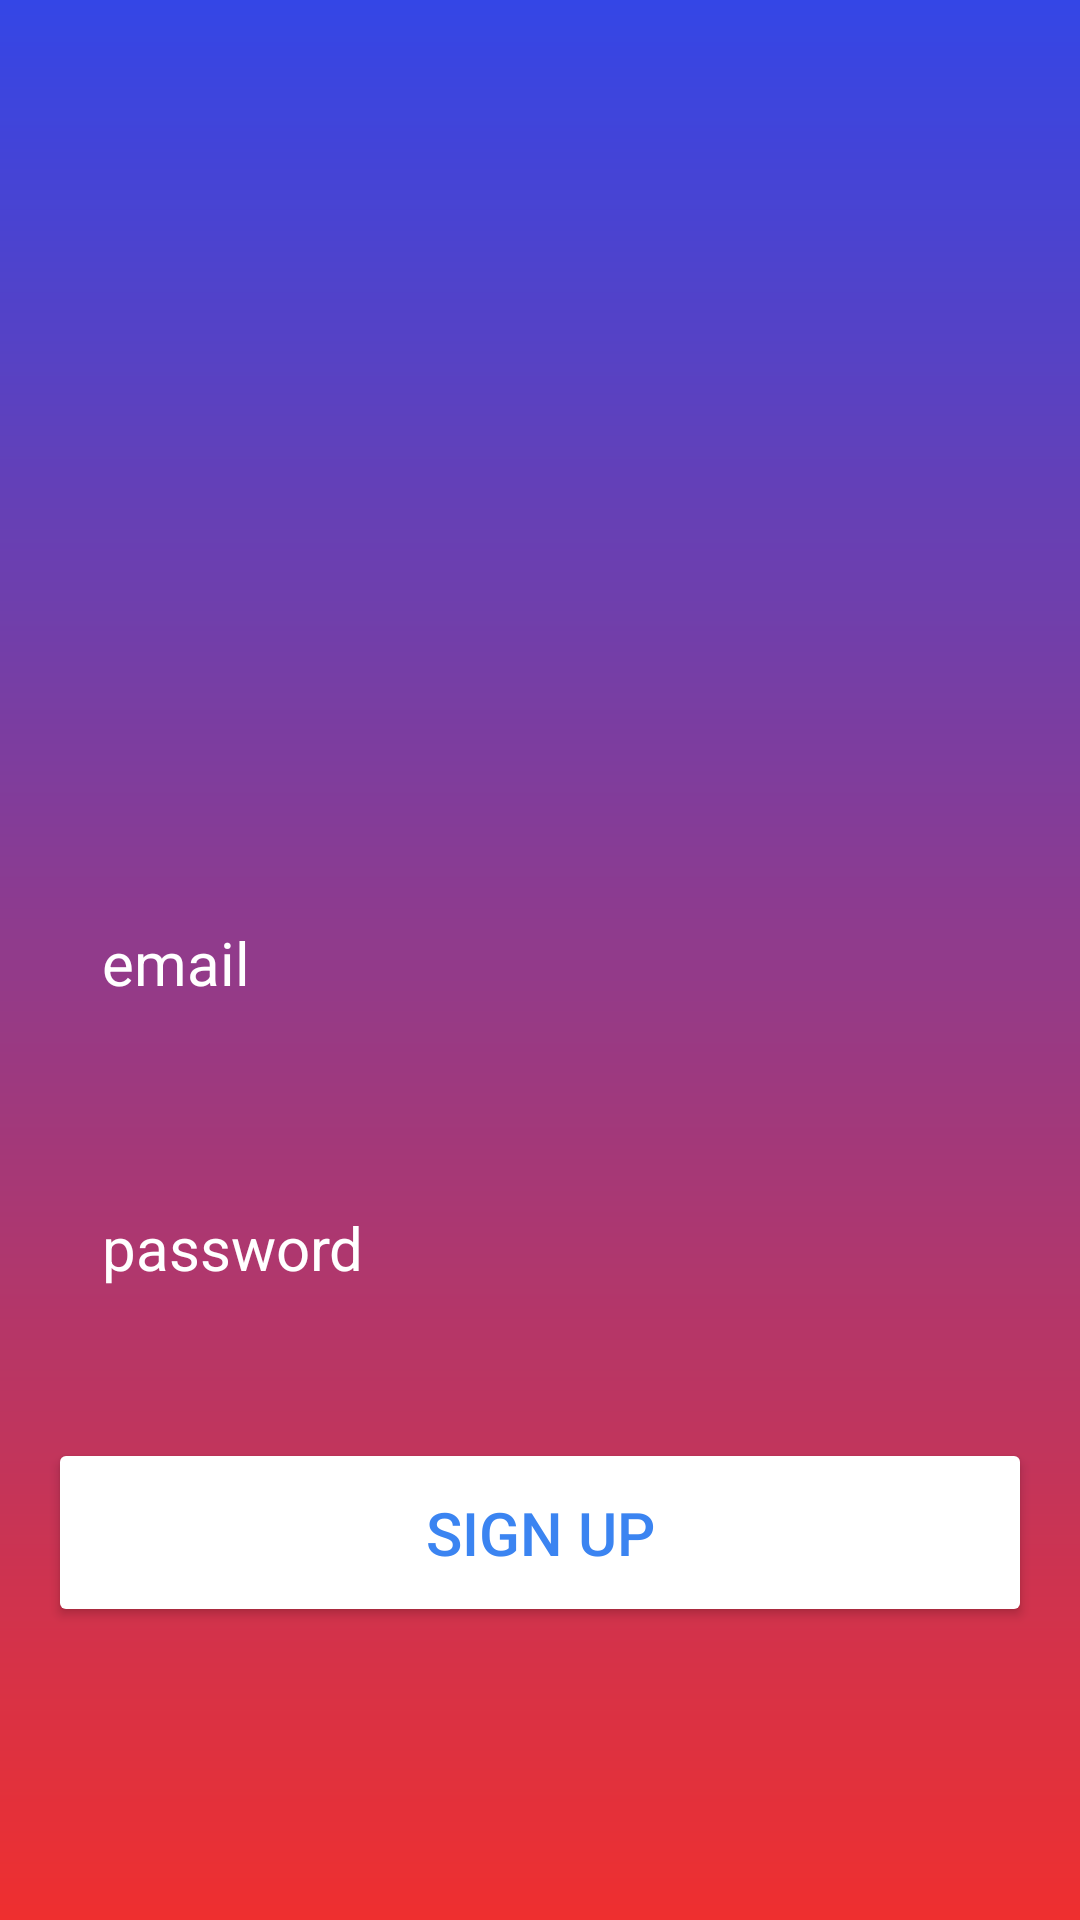

Write the Android layout XML for this screen, with the resource values it uses.
<!-- AndroidManifest.xml: application theme Theme.BookApp2 -->
<!-- res/layout/activity_sign_up.xml -->
<?xml version="1.0" encoding="utf-8"?>
<RelativeLayout xmlns:android="http://schemas.android.com/apk/res/android"
    xmlns:app="http://schemas.android.com/apk/res-auto"
    xmlns:tools="http://schemas.android.com/tools"
    android:layout_width="match_parent"
    android:layout_height="match_parent"
    android:background="@drawable/login_background"
    android:gravity="center"
    android:padding="16dp"

    tools:context=".signUp">

    <LinearLayout
        android:layout_width="match_parent"
        android:layout_height="wrap_content"
        android:gravity="center"
        android:orientation="vertical" >

        <ImageView
            android:layout_width="160dp"
            android:layout_height="160dp"
            android:contentDescription="@string/app_name"
            android:src="@drawable/icon_login_account" />

        <EditText
            android:id="@+id/username"
            android:layout_width="match_parent"
            android:layout_height="wrap_content"
            android:hint="email"
            android:textColor="@color/white"
            android:textColorHint="@color/white"
            android:textSize="20sp"
            android:layout_marginTop="32dp"
            android:background="@drawable/rounded_corner"
            android:padding="18dp"
            android:inputType="text"
            android:textCursorDrawable="@color/white"
            tools:ignore="HardcodedText" />

        <EditText
            android:id="@+id/password"
            android:layout_width="match_parent"
            android:layout_height="wrap_content"
            android:hint="password"
            android:textColor="@color/white"
            android:textColorHint="@color/white"
            android:textSize="20sp"
            android:layout_marginTop="32dp"
            android:background="@drawable/rounded_corner"
            android:padding="18dp"
            android:inputType="textPassword"
            android:textCursorDrawable="@color/white"/>

        <Button
            android:id="@+id/signUpButton"
            android:layout_width="match_parent"
            android:layout_height="wrap_content"
            android:layout_marginTop="32dp"
            android:backgroundTint="@color/white"
            android:onClick="signUp"
            android:padding="18dp"
            android:text="SIGN UP"
            android:textColor="#3B84F1"
            android:textSize="20sp" />

    </LinearLayout>





</RelativeLayout>
<!-- resources referenced by this layout -->
<resources>
  <color name="white">#FFFFFFFF</color>
  <!-- drawable login_background (drawable) -->
  <?xml version="1.0" encoding="utf-8"?>
  <shape xmlns:android="http://schemas.android.com/apk/res/android">
      
      
      <gradient
          android:type="linear"
          android:angle="100"
          android:startColor="#3446E6"
          android:endColor="#EF2F2F"/>
  
  </shape>
  <string name="app_name">BeKitap</string>
  <style name="Theme.BookApp2" parent="Base.Theme.BookApp2" />
  <style name="Base.Theme.BookApp2" parent="Theme.Material3.DayNight.NoActionBar">
          
          
      </style>
</resources>
